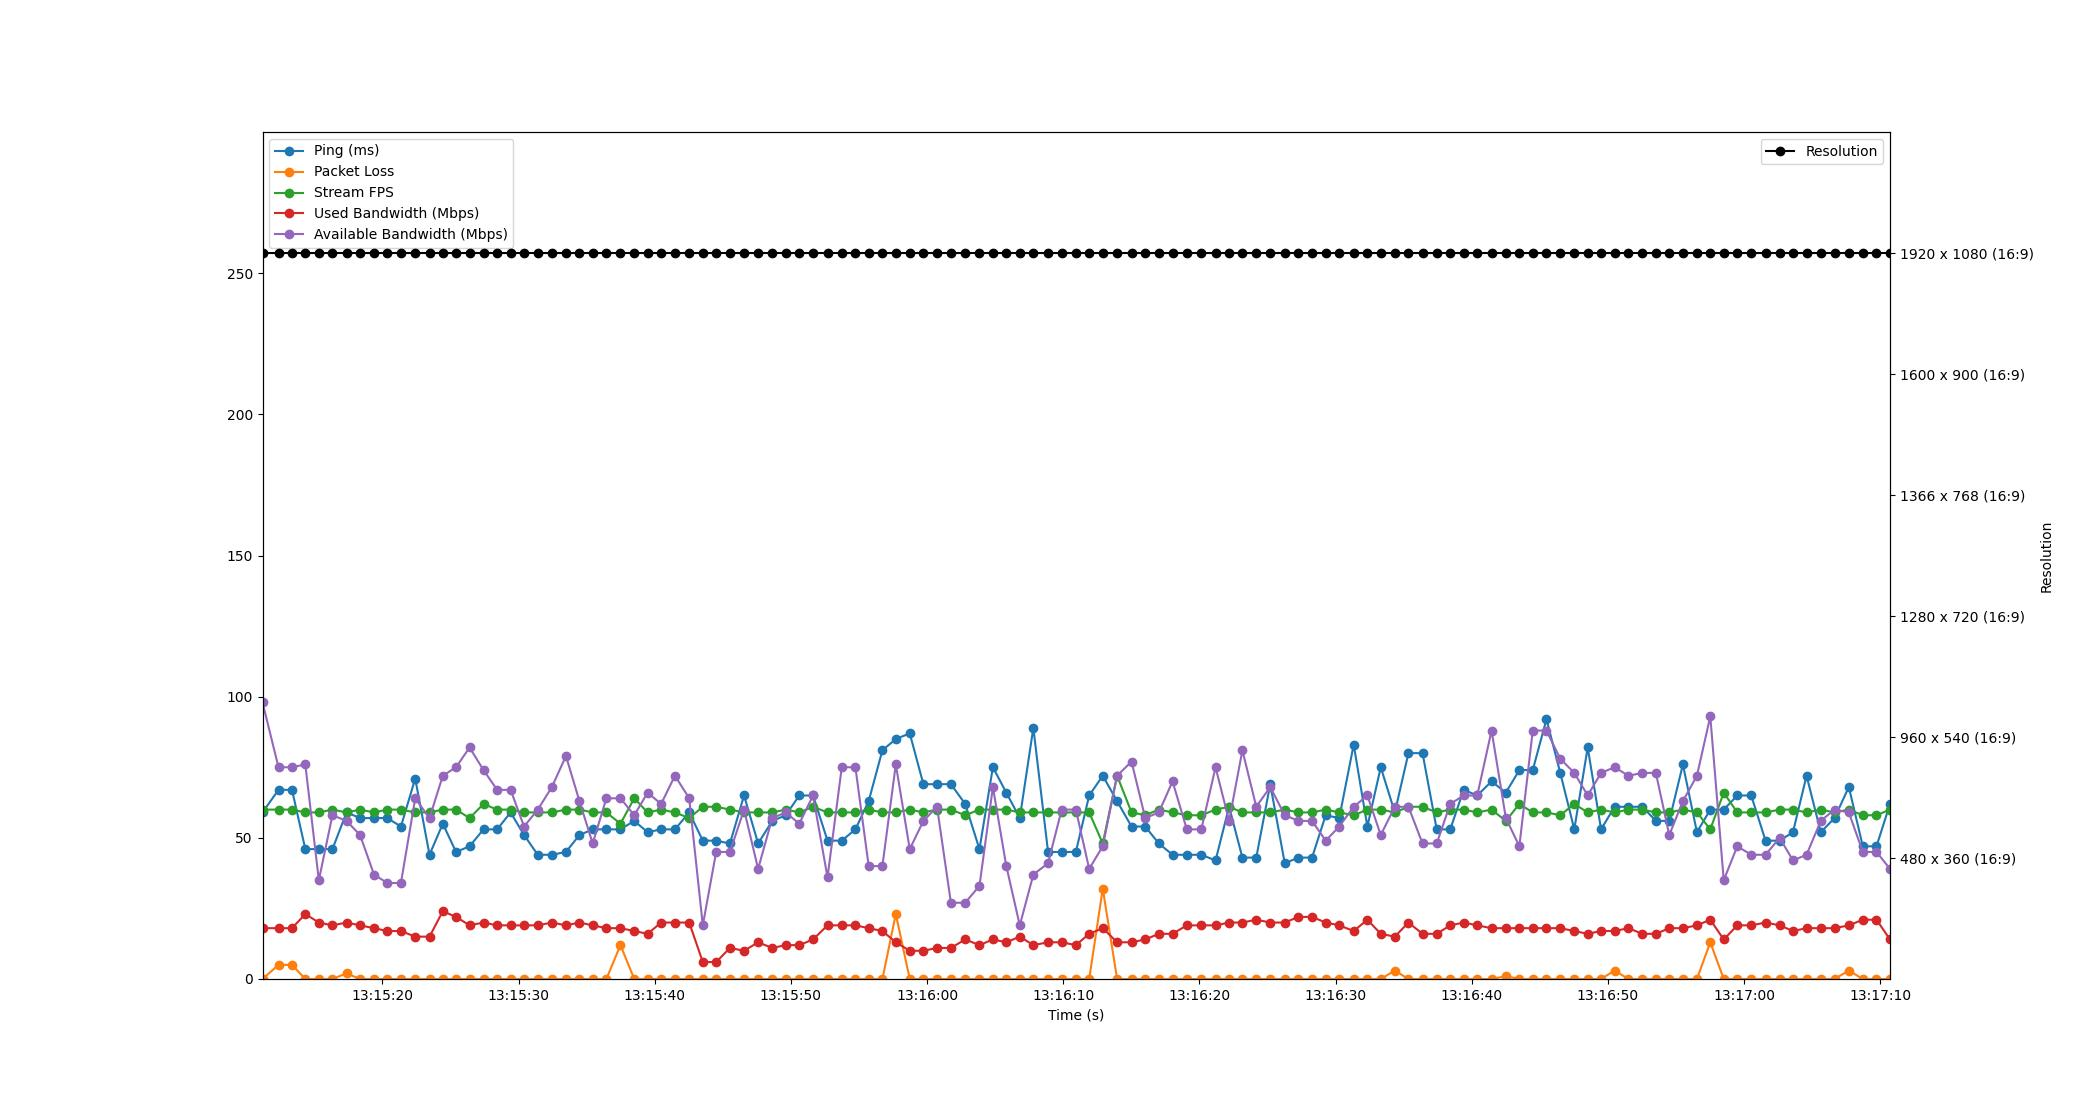

Values plotted in this chart, from the file beside it:
Time, Timestamp, Ping, Packet Loss, Stream FPS, Used Bandwidth, Resolution, Available Bandwidth
1.430511474609375e-06, 2023-07-12 13:15:11.200163, 59, 0, 60, 18, 1920 x 1080 (16:9), 98
1.176, 2023-07-12 13:15:12.375814, 67, 5, 60, 18, 1920 x 1080 (16:9), 75
2.166, 2023-07-12 13:15:13.365945, 67, 5, 60, 18, 1920 x 1080 (16:9), 75
3.144, 2023-07-12 13:15:14.344020, 46, 0, 59, 23, 1920 x 1080 (16:9), 76
4.137, 2023-07-12 13:15:15.337154, 46, 0, 59, 20, 1920 x 1080 (16:9), 35
5.136, 2023-07-12 13:15:16.336245, 46, 0, 60, 19, 1920 x 1080 (16:9), 58
6.17, 2023-07-12 13:15:17.370507, 59, 2, 59, 20, 1920 x 1080 (16:9), 56
7.163, 2023-07-12 13:15:18.362699, 57, 0, 60, 19, 1920 x 1080 (16:9), 51
8.188, 2023-07-12 13:15:19.388536, 57, 0, 59, 18, 1920 x 1080 (16:9), 37
9.164, 2023-07-12 13:15:20.364503, 57, 0, 60, 17, 1920 x 1080 (16:9), 34
10.17, 2023-07-12 13:15:21.365356, 54, 0, 60, 17, 1920 x 1080 (16:9), 34
11.21, 2023-07-12 13:15:22.414502, 71, 0, 59, 15, 1920 x 1080 (16:9), 64
12.26, 2023-07-12 13:15:23.463500, 44, 0, 59, 15, 1920 x 1080 (16:9), 57
13.24, 2023-07-12 13:15:24.439548, 55, 0, 60, 24, 1920 x 1080 (16:9), 72
14.21, 2023-07-12 13:15:25.411559, 45, 0, 60, 22, 1920 x 1080 (16:9), 75
15.21, 2023-07-12 13:15:26.406488, 47, 0, 57, 19, 1920 x 1080 (16:9), 82
16.23, 2023-07-12 13:15:27.428798, 53, 0, 62, 20, 1920 x 1080 (16:9), 74
17.23, 2023-07-12 13:15:28.429224, 53, 0, 60, 19, 1920 x 1080 (16:9), 67
18.22, 2023-07-12 13:15:29.418493, 59, 0, 60, 19, 1920 x 1080 (16:9), 67
19.21, 2023-07-12 13:15:30.406126, 51, 0, 59, 19, 1920 x 1080 (16:9), 54
20.21, 2023-07-12 13:15:31.414498, 44, 0, 59, 19, 1920 x 1080 (16:9), 60
21.25, 2023-07-12 13:15:32.451572, 44, 0, 59, 20, 1920 x 1080 (16:9), 68
22.28, 2023-07-12 13:15:33.483759, 45, 0, 60, 19, 1920 x 1080 (16:9), 79
23.27, 2023-07-12 13:15:34.472763, 51, 0, 60, 20, 1920 x 1080 (16:9), 63
24.25, 2023-07-12 13:15:35.448204, 53, 0, 59, 19, 1920 x 1080 (16:9), 48
25.25, 2023-07-12 13:15:36.450207, 53, 0, 59, 18, 1920 x 1080 (16:9), 64
26.29, 2023-07-12 13:15:37.485439, 53, 12, 55, 18, 1920 x 1080 (16:9), 64
27.3, 2023-07-12 13:15:38.498539, 56, 0, 64, 17, 1920 x 1080 (16:9), 58
28.28, 2023-07-12 13:15:39.479365, 52, 0, 59, 16, 1920 x 1080 (16:9), 66
29.27, 2023-07-12 13:15:40.471682, 53, 0, 60, 20, 1920 x 1080 (16:9), 62
30.29, 2023-07-12 13:15:41.485806, 53, 0, 59, 20, 1920 x 1080 (16:9), 72
31.33, 2023-07-12 13:15:42.534503, 59, 0, 57, 20, 1920 x 1080 (16:9), 64
32.33, 2023-07-12 13:15:43.531521, 49, 0, 61, 6, 1920 x 1080 (16:9), 19
33.31, 2023-07-12 13:15:44.512527, 49, 0, 61, 6, 1920 x 1080 (16:9), 45
34.33, 2023-07-12 13:15:45.525534, 48, 0, 60, 11, 1920 x 1080 (16:9), 45
35.36, 2023-07-12 13:15:46.561397, 65, 0, 59, 10, 1920 x 1080 (16:9), 60
36.39, 2023-07-12 13:15:47.594515, 48, 0, 59, 13, 1920 x 1080 (16:9), 39
37.43, 2023-07-12 13:15:48.630554, 56, 0, 59, 11, 1920 x 1080 (16:9), 57
38.43, 2023-07-12 13:15:49.626172, 58, 0, 60, 12, 1920 x 1080 (16:9), 59
39.41, 2023-07-12 13:15:50.613636, 65, 0, 59, 12, 1920 x 1080 (16:9), 55
40.43, 2023-07-12 13:15:51.627841, 65, 0, 61, 14, 1920 x 1080 (16:9), 65
41.49, 2023-07-12 13:15:52.689297, 49, 0, 59, 19, 1920 x 1080 (16:9), 36
42.54, 2023-07-12 13:15:53.737045, 49, 0, 59, 19, 1920 x 1080 (16:9), 75
43.54, 2023-07-12 13:15:54.737597, 53, 0, 59, 19, 1920 x 1080 (16:9), 75
44.51, 2023-07-12 13:15:55.713260, 63, 0, 60, 18, 1920 x 1080 (16:9), 40
45.52, 2023-07-12 13:15:56.718521, 81, 0, 59, 17, 1920 x 1080 (16:9), 40
46.5, 2023-07-12 13:15:57.705038, 85, 23, 59, 13, 1920 x 1080 (16:9), 76
47.53, 2023-07-12 13:15:58.728692, 87, 0, 60, 10, 1920 x 1080 (16:9), 46
48.53, 2023-07-12 13:15:59.730495, 69, 0, 59, 10, 1920 x 1080 (16:9), 56
49.53, 2023-07-12 13:16:00.730066, 69, 0, 60, 11, 1920 x 1080 (16:9), 61
50.55, 2023-07-12 13:16:01.752079, 69, 0, 60, 11, 1920 x 1080 (16:9), 27
51.6, 2023-07-12 13:16:02.800549, 62, 0, 58, 14, 1920 x 1080 (16:9), 27
52.65, 2023-07-12 13:16:03.847758, 46, 0, 60, 12, 1920 x 1080 (16:9), 33
53.63, 2023-07-12 13:16:04.833472, 75, 0, 60, 14, 1920 x 1080 (16:9), 68
54.62, 2023-07-12 13:16:05.818565, 66, 0, 60, 13, 1920 x 1080 (16:9), 40
55.61, 2023-07-12 13:16:06.808264, 57, 0, 59, 15, 1920 x 1080 (16:9), 19
56.6, 2023-07-12 13:16:07.804904, 89, 0, 59, 12, 1920 x 1080 (16:9), 37
57.68, 2023-07-12 13:16:08.884630, 45, 0, 59, 13, 1920 x 1080 (16:9), 41
58.69, 2023-07-12 13:16:09.885460, 45, 0, 59, 13, 1920 x 1080 (16:9), 60
59.73, 2023-07-12 13:16:10.925326, 45, 0, 59, 12, 1920 x 1080 (16:9), 60
... 59 more rows
